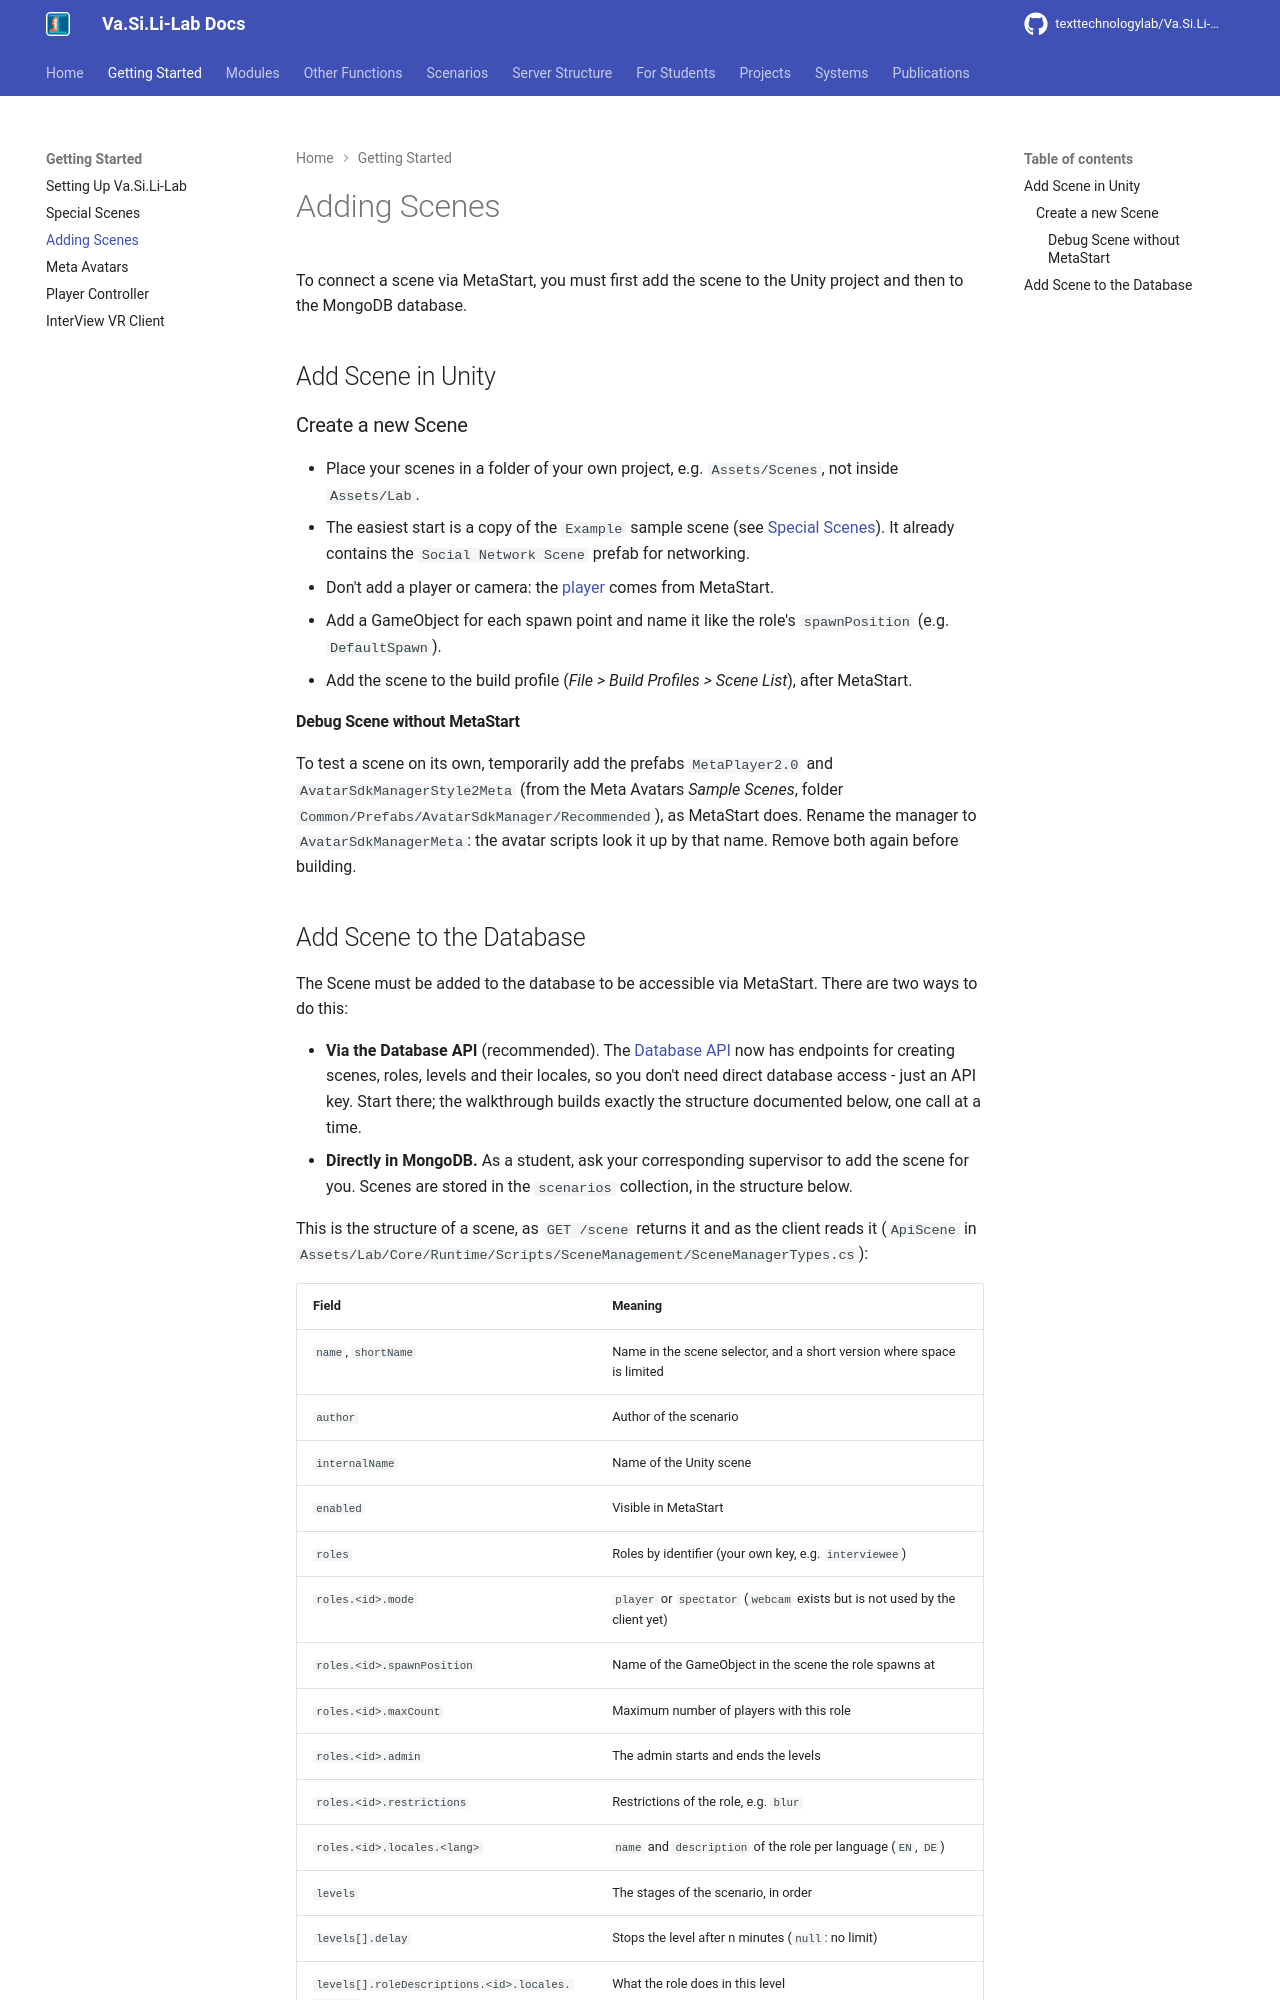

repository: texttechnologylab/Va.Si.Li-Lab · page: getting_started/adding_scenes/index.html · generator: mkdocs

# Adding Scenes
To connect a scene via MetaStart, 
you must first add the scene to the Unity project and then to the MongoDB database.

## Add Scene in Unity
### Create a new Scene
- Place your scenes in a folder of your own project, e.g. `Assets/Scenes`, not inside `Assets/Lab`.
- The easiest start is a copy of the `Example` sample scene (see [Special Scenes](special_scenes.md)). It already
  contains the `Social Network Scene` prefab for networking.
- Don't add a player or camera: the [player](player_controller.md) comes from MetaStart.
- Add a GameObject for each spawn point and name it like the role's `spawnPosition` (e.g. `DefaultSpawn`).
- Add the scene to the build profile (*File > Build Profiles > Scene List*), after MetaStart.

#### Debug Scene without MetaStart
To test a scene on its own, temporarily add the prefabs `MetaPlayer2.0` and `AvatarSdkManagerStyle2Meta` (from the
Meta Avatars *Sample Scenes*, folder `Common/Prefabs/AvatarSdkManager/Recommended`), as MetaStart does. Rename the
manager to `AvatarSdkManagerMeta`: the avatar scripts look it up by that name. Remove both again before building.
